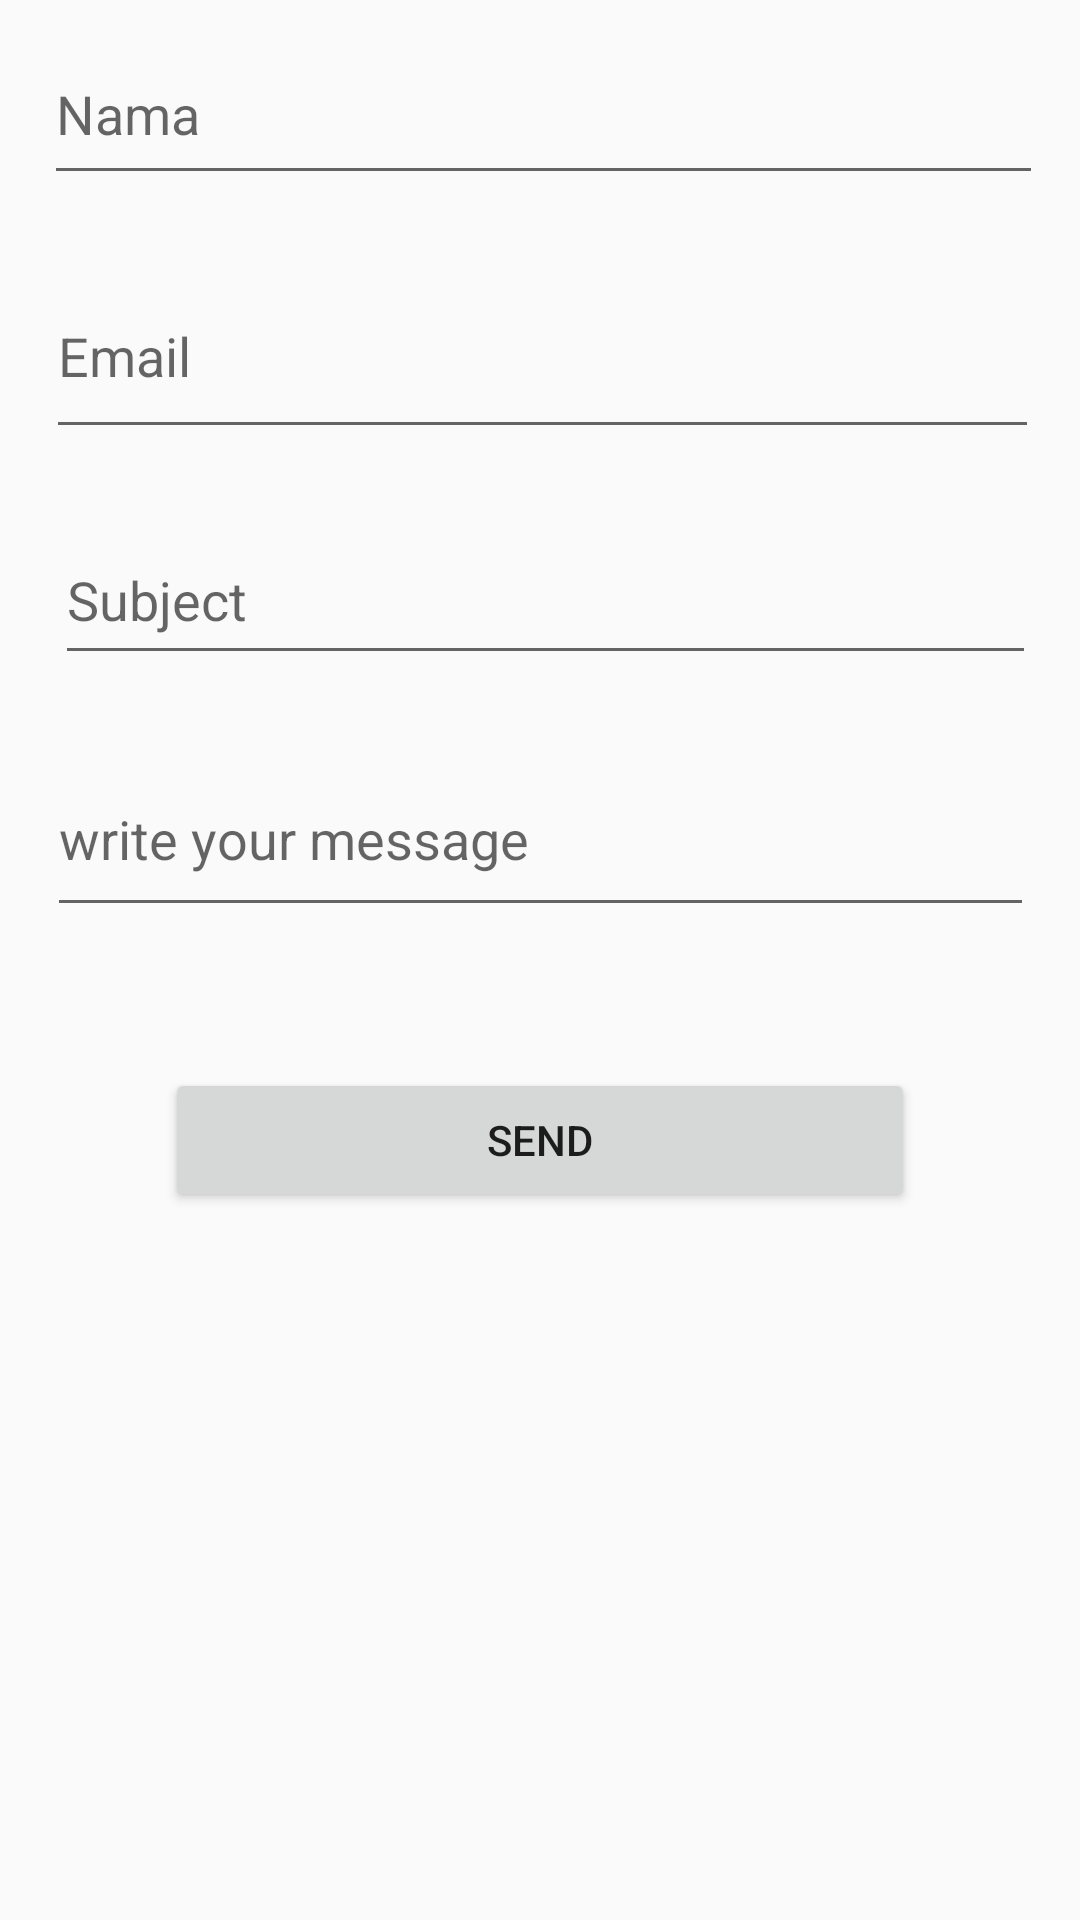

Here is an Android app screen rendered from its layout file. Give the layout XML and the strings, colors and styles it references.
<!-- AndroidManifest.xml: application theme AppTheme -->
<!-- res/layout/activity_feedback.xml -->
<?xml version="1.0" encoding="utf-8"?>
<android.support.constraint.ConstraintLayout xmlns:android="http://schemas.android.com/apk/res/android"
    xmlns:app="http://schemas.android.com/apk/res-auto"
    xmlns:tools="http://schemas.android.com/tools"
    android:layout_width="match_parent"
    android:layout_height="match_parent"
    tools:context=".Feedback">


    <EditText
        android:id="@+id/Nama"
        android:layout_width="333dp"
        android:layout_height="57dp"
        android:layout_alignParentTop="true"
        android:layout_marginStart="8dp"
        android:layout_marginLeft="8dp"
        android:layout_marginTop="8dp"
        android:layout_marginEnd="8dp"
        android:layout_marginRight="8dp"
        android:layout_marginBottom="8dp"
        android:ems="10"
        android:hint="Nama"
        android:inputType="textEmailAddress"
        app:layout_constraintBottom_toBottomOf="parent"
        app:layout_constraintEnd_toEndOf="parent"
        app:layout_constraintHorizontal_bias="0.6"
        app:layout_constraintStart_toStartOf="parent"
        app:layout_constraintTop_toTopOf="parent"
        app:layout_constraintVertical_bias="0.0" />

    <EditText
        android:id="@+id/Email"
        android:layout_width="331dp"
        android:layout_height="65dp"
        android:layout_below="@id/Nama"

        android:layout_marginStart="8dp"
        android:layout_marginLeft="8dp"
        android:layout_marginTop="8dp"
        android:layout_marginEnd="8dp"
        android:layout_marginRight="8dp"
        android:layout_marginBottom="8dp"
        android:ems="10"
        android:hint="Email"
        android:inputType="textPersonName"
        app:layout_constraintBottom_toBottomOf="parent"
        app:layout_constraintEnd_toEndOf="parent"
        app:layout_constraintHorizontal_bias="0.568"
        app:layout_constraintStart_toStartOf="parent"
        app:layout_constraintTop_toTopOf="parent"
        app:layout_constraintVertical_bias="0.137" />

    <EditText
        android:id="@+id/Subject"
        android:layout_width="327dp"
        android:layout_height="53dp"
        android:layout_marginStart="8dp"
        android:layout_marginLeft="8dp"
        android:layout_marginTop="8dp"
        android:layout_marginBottom="8dp"
        android:ems="10"
        android:hint="Subject"
        android:inputType="textMultiLine"
        app:layout_constraintBottom_toBottomOf="parent"
        app:layout_constraintEnd_toEndOf="parent"
        app:layout_constraintHorizontal_bias="0.408"
        app:layout_constraintStart_toStartOf="parent"
        app:layout_constraintTop_toTopOf="parent"
        app:layout_constraintVertical_bias="0.287" />


    <EditText
        android:id="@+id/Pesan"
        android:layout_width="329dp"
        android:layout_height="62dp"

        android:layout_marginStart="8dp"
        android:layout_marginLeft="8dp"
        android:layout_marginTop="8dp"
        android:layout_marginEnd="8dp"
        android:layout_marginRight="8dp"
        android:layout_marginBottom="8dp"
        android:ems="10"
        android:hint="write your message"
        android:inputType="textMultiLine"
        app:layout_constraintBottom_toBottomOf="parent"
        app:layout_constraintEnd_toEndOf="parent"
        app:layout_constraintHorizontal_bias="0.512"
        app:layout_constraintStart_toStartOf="parent"
        app:layout_constraintTop_toTopOf="@+id/Nama"
        app:layout_constraintVertical_bias="0.417" />

    <Button
        android:id="@+id/SendEmail"
        android:layout_width="250dp"
        android:layout_height="wrap_content"
        android:layout_marginStart="8dp"
        android:layout_marginLeft="8dp"
        android:layout_marginTop="8dp"
        android:layout_marginEnd="8dp"
        android:layout_marginRight="8dp"
        android:layout_marginBottom="8dp"
        android:onClick="send_click"
        android:text="send"
        app:layout_constraintBottom_toBottomOf="parent"
        app:layout_constraintEnd_toEndOf="parent"
        app:layout_constraintStart_toStartOf="parent"
        app:layout_constraintTop_toTopOf="parent"
        app:layout_constraintVertical_bias="0.604" />


</android.support.constraint.ConstraintLayout>
<!-- resources referenced by this layout -->
<resources>
  <style name="AppTheme" parent="Theme.AppCompat.Light.NoActionBar">
          
          <item name="colorPrimary">@color/abuabu</item>
      </style>
  <color name="abuabu">#D1C4E9</color>
</resources>
